The GitHub repository haktas51/Ripe_UnRipe_Pistachios contains a labelled image folder "Ripe_UnRipe_Pistachios" with 2 categories: ripe, unripe. Examples follow, each with its label.

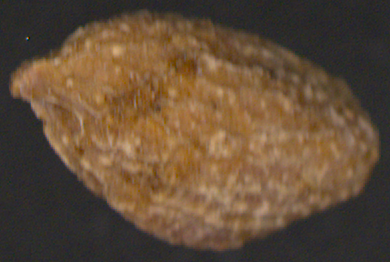
Label: unripe

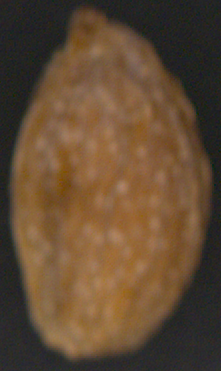
Label: unripe

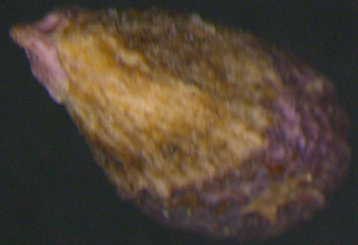
Label: ripe

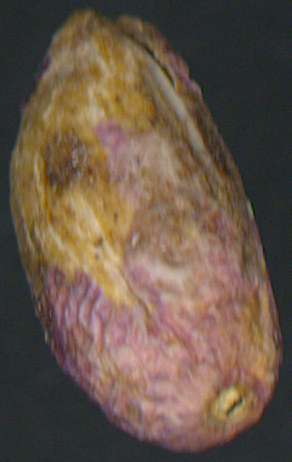
Label: ripe

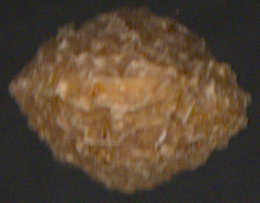
Label: unripe

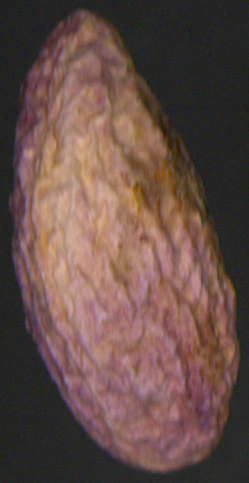
Label: ripe
